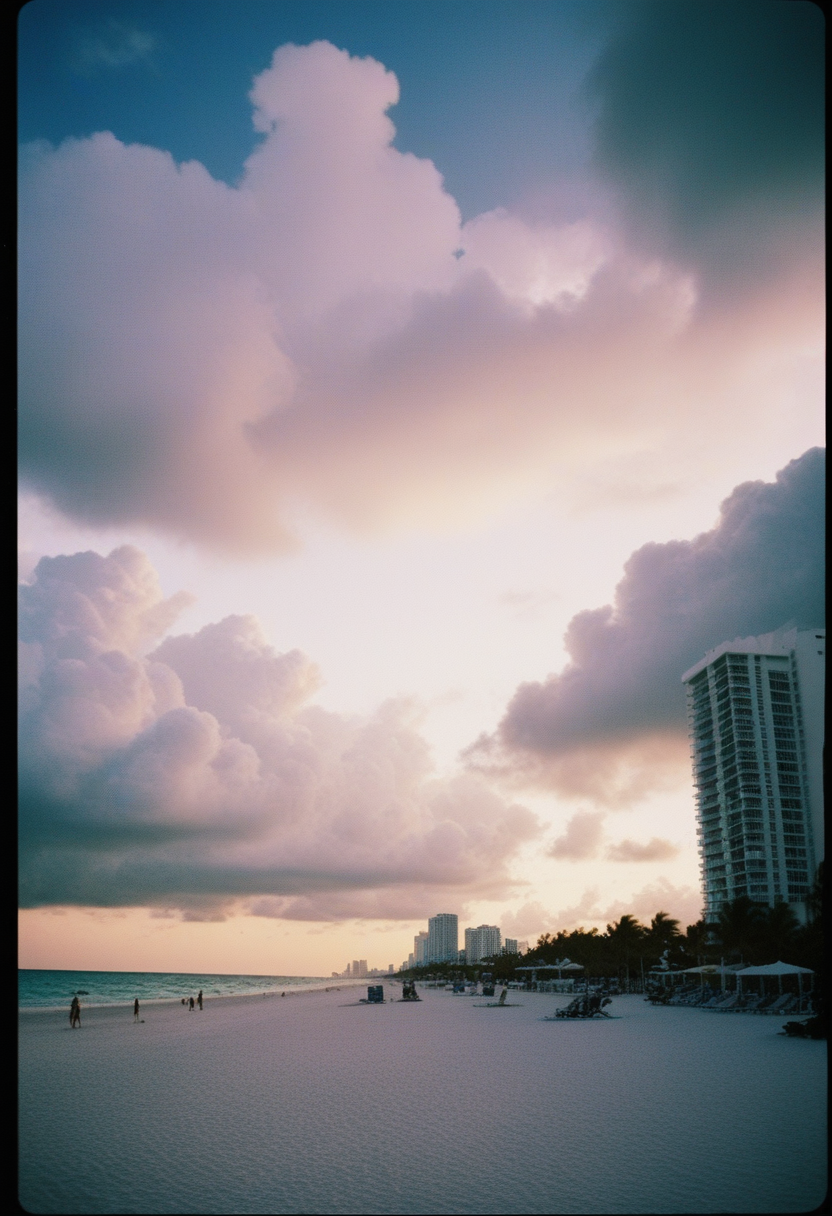
Generation parameters embedded in this image by AUTOMATIC1111 Stable Diffusion web UI or a fork of it (Forge, ...) (PNG 'parameters' text chunk):
analog photo of Miami beach, evening, clouds, epic, award winning
Steps: 22, Sampler: Euler a, CFG scale: 3.5, Seed: 2863821258, Size: 832x1216, Model hash: ccbf759201, Model: AIPG add X, VAE hash: 235745af8d, VAE: madebyollinsdxl-vae-fp16-fix.safetensors, ENSD: 2828, Discard penultimate sigma: True, SGM noise multiplier: True, Version: f0.0.17v1.8.0rc-latest-276-g29be1da7